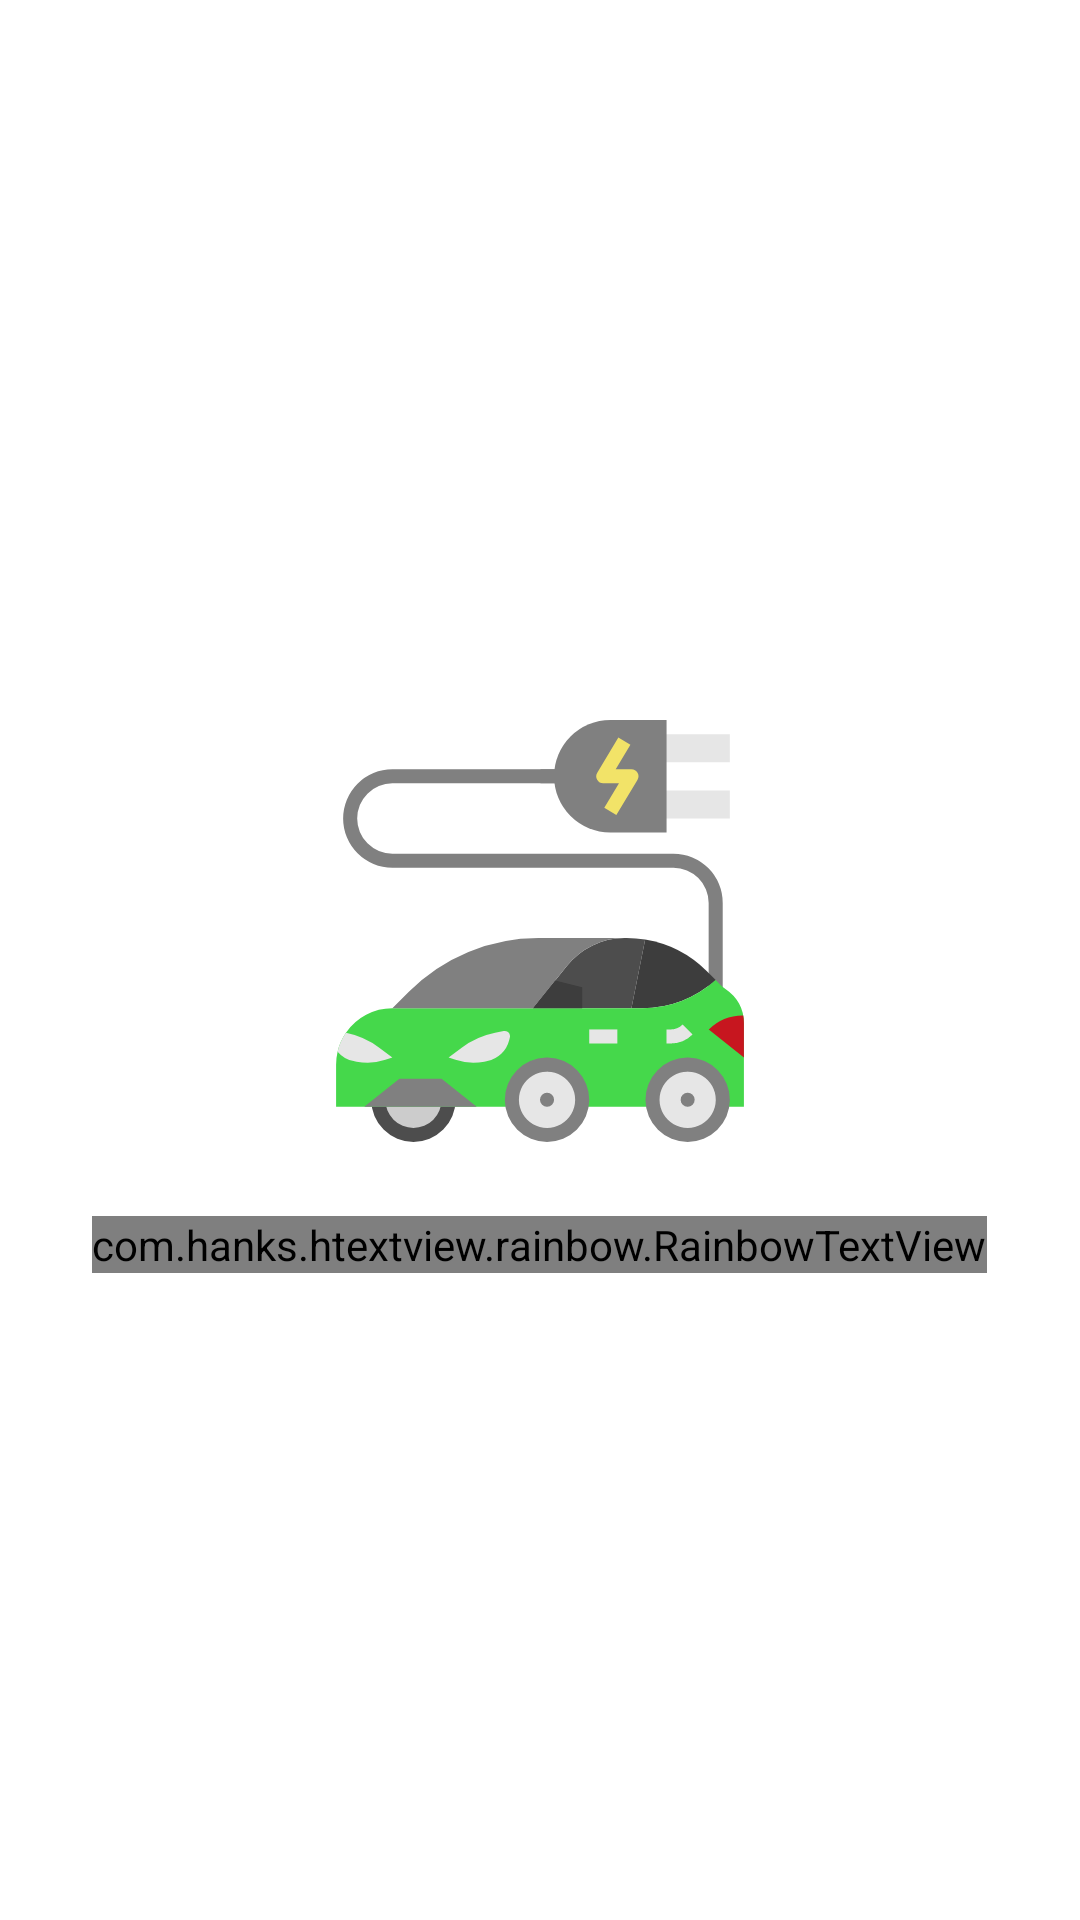

Reconstruct the res/layout file that produces this screen, plus the resources it refers to.
<!-- AndroidManifest.xml: application theme Theme.Bunk -->
<!-- res/layout/fragment_splash.xml -->
<?xml version="1.0" encoding="utf-8"?>
<RelativeLayout xmlns:android="http://schemas.android.com/apk/res/android"
    xmlns:tools="http://schemas.android.com/tools"
    android:layout_width="match_parent"
    android:layout_height="match_parent"
    xmlns:app="http://schemas.android.com/apk/res-auto"

    android:layout_gravity="center_horizontal"
    tools:context=".fragments.SplashFragment">

    <LinearLayout
        android:layout_width="match_parent"
        android:layout_height="wrap_content"
        android:layout_centerInParent="true"
        android:orientation="vertical">

        <ImageView
            android:layout_width="150dp"
            android:layout_height="150dp"
            android:layout_centerInParent="true"
            android:layout_gravity="center"

            android:layout_marginVertical="20dp"
            android:src="@drawable/ic_electric_car" />


        <com.hanks.htextview.rainbow.RainbowTextView
            android:layout_width="wrap_content"
            android:layout_height="wrap_content"
            android:gravity="center"
            style="@style/Heading"

            android:layout_gravity="center"
            android:text="@string/app_name"
            android:textSize="20sp"
            app:colorSpace="150dp"
            app:colorSpeed="8dp"/>
    </LinearLayout>

</RelativeLayout>
<!-- resources referenced by this layout -->
<resources>
  <!-- drawable ic_electric_car: vector/xml drawable (drawable, 4402 chars, omitted) -->
  <string name="app_name">Charge On The Go</string>
  <style name="Heading" parent="TextAppearance.AppCompat">
          <item name="android:textStyle">bold</item>
          <item name="android:animation">@anim/text_animation</item>
          <item name="android:textSize">16sp</item>
          <item name="android:textColor">@color/black</item>
      </style>
  <style name="Theme.Bunk" parent="Theme.MaterialComponents.DayNight.NoActionBar">
          
          <item name="colorPrimary">@color/purple_500</item>
          <item name="colorPrimaryVariant">@color/purple_700</item>
          <item name="colorOnPrimary">#FFFFFF</item>
          
          <item name="colorSecondary">@color/teal_200</item>
          <item name="colorSecondaryVariant">@color/teal_700</item>
          <item name="colorOnSecondary">@color/black</item>
          
          <item name="android:statusBarColor" tools:targetApi="l">?attr/colorPrimaryVariant</item>
          
          <item name="backgroundColor">#E2E1E3</item>
      </style>
  <color name="black">#FF000000</color>
  <color name="purple_500">#FF6200EE</color>
  <color name="purple_700">#FF3700B3</color>
  <color name="teal_200">#45D84B</color>
  <color name="teal_700">#45D84B</color>
</resources>
